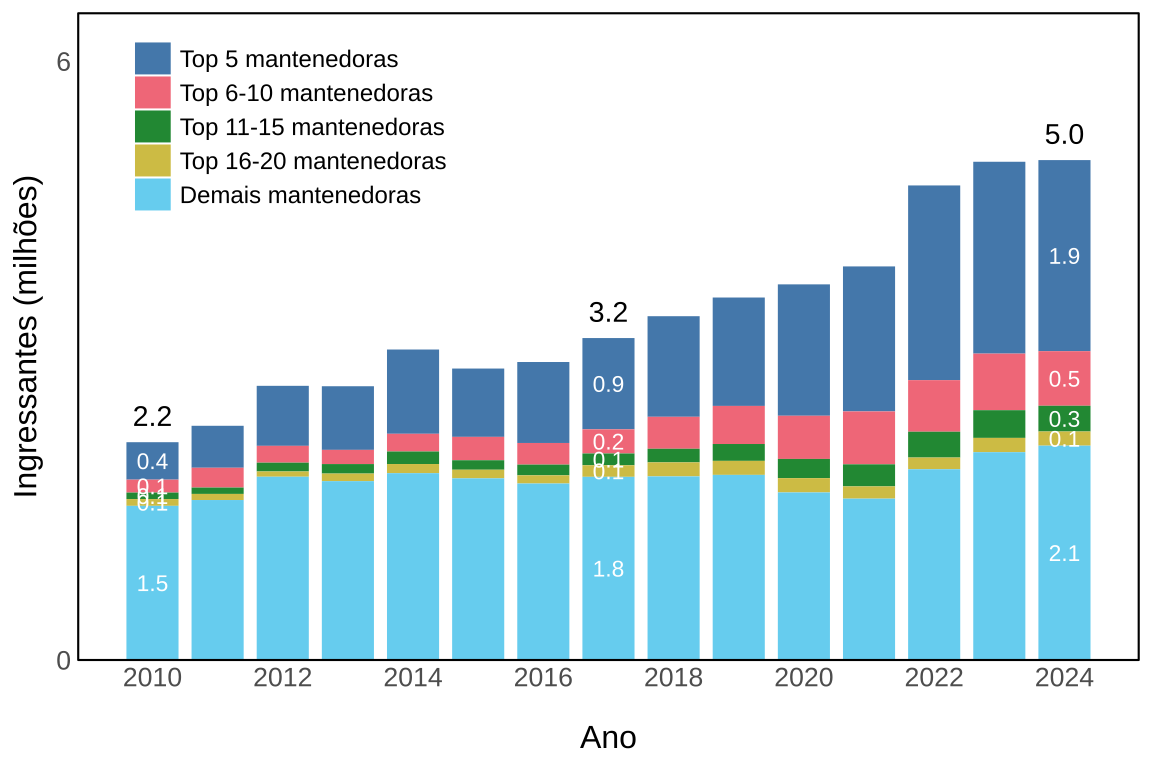

The file beside this chart, header and first rows:
indicador_code, indicador_nome, bloco_var, bloco_nome, grupo_code, grupo_nome, serie_var, serie_nome, unidade, ano, valor, lbl
A4, Distribuição de ingressantes e matrícula…, fx_ranking, Tamanho de mantenedoras por número de ma…, 1, Top 5 mantenedoras, qt_ing, Ingressantes, Quantidade (milhões), 2010, 0.3753, 0.4
A4, Distribuição de ingressantes e matrícula…, fx_ranking, Tamanho de mantenedoras por número de ma…, 1, Top 5 mantenedoras, qt_ing, Ingressantes, Quantidade (milhões), 2011, 0.4206, 
A4, Distribuição de ingressantes e matrícula…, fx_ranking, Tamanho de mantenedoras por número de ma…, 1, Top 5 mantenedoras, qt_ing, Ingressantes, Quantidade (milhões), 2012, 0.6014, 
A4, Distribuição de ingressantes e matrícula…, fx_ranking, Tamanho de mantenedoras por número de ma…, 1, Top 5 mantenedoras, qt_ing, Ingressantes, Quantidade (milhões), 2013, 0.6376, 
A4, Distribuição de ingressantes e matrícula…, fx_ranking, Tamanho de mantenedoras por número de ma…, 1, Top 5 mantenedoras, qt_ing, Ingressantes, Quantidade (milhões), 2014, 0.8445, 
A4, Distribuição de ingressantes e matrícula…, fx_ranking, Tamanho de mantenedoras por número de ma…, 1, Top 5 mantenedoras, qt_ing, Ingressantes, Quantidade (milhões), 2015, 0.6845, 
A4, Distribuição de ingressantes e matrícula…, fx_ranking, Tamanho de mantenedoras por número de ma…, 1, Top 5 mantenedoras, qt_ing, Ingressantes, Quantidade (milhões), 2016, 0.8113, 
A4, Distribuição de ingressantes e matrícula…, fx_ranking, Tamanho de mantenedoras por número de ma…, 1, Top 5 mantenedoras, qt_ing, Ingressantes, Quantidade (milhões), 2017, 0.9145, 0.9
A4, Distribuição de ingressantes e matrícula…, fx_ranking, Tamanho de mantenedoras por número de ma…, 1, Top 5 mantenedoras, qt_ing, Ingressantes, Quantidade (milhões), 2018, 1.008, 
A4, Distribuição de ingressantes e matrícula…, fx_ranking, Tamanho de mantenedoras por número de ma…, 1, Top 5 mantenedoras, qt_ing, Ingressantes, Quantidade (milhões), 2019, 1.086, 
A4, Distribuição de ingressantes e matrícula…, fx_ranking, Tamanho de mantenedoras por número de ma…, 1, Top 5 mantenedoras, qt_ing, Ingressantes, Quantidade (milhões), 2020, 1.317, 
A4, Distribuição de ingressantes e matrícula…, fx_ranking, Tamanho de mantenedoras por número de ma…, 1, Top 5 mantenedoras, qt_ing, Ingressantes, Quantidade (milhões), 2021, 1.453, 
A4, Distribuição de ingressantes e matrícula…, fx_ranking, Tamanho de mantenedoras por número de ma…, 1, Top 5 mantenedoras, qt_ing, Ingressantes, Quantidade (milhões), 2022, 1.951, 
A4, Distribuição de ingressantes e matrícula…, fx_ranking, Tamanho de mantenedoras por número de ma…, 1, Top 5 mantenedoras, qt_ing, Ingressantes, Quantidade (milhões), 2023, 1.923, 
A4, Distribuição de ingressantes e matrícula…, fx_ranking, Tamanho de mantenedoras por número de ma…, 1, Top 5 mantenedoras, qt_ing, Ingressantes, Quantidade (milhões), 2024, 1.915, 1.9
A4, Distribuição de ingressantes e matrícula…, fx_ranking, Tamanho de mantenedoras por número de ma…, 2, Top 6-10 mantenedoras, qt_ing, Ingressantes, Quantidade (milhões), 2010, 0.1296, 0.1
A4, Distribuição de ingressantes e matrícula…, fx_ranking, Tamanho de mantenedoras por número de ma…, 2, Top 6-10 mantenedoras, qt_ing, Ingressantes, Quantidade (milhões), 2011, 0.1983, 
A4, Distribuição de ingressantes e matrícula…, fx_ranking, Tamanho de mantenedoras por número de ma…, 2, Top 6-10 mantenedoras, qt_ing, Ingressantes, Quantidade (milhões), 2012, 0.1685, 
A4, Distribuição de ingressantes e matrícula…, fx_ranking, Tamanho de mantenedoras por número de ma…, 2, Top 6-10 mantenedoras, qt_ing, Ingressantes, Quantidade (milhões), 2013, 0.1424, 
A4, Distribuição de ingressantes e matrícula…, fx_ranking, Tamanho de mantenedoras por número de ma…, 2, Top 6-10 mantenedoras, qt_ing, Ingressantes, Quantidade (milhões), 2014, 0.1772, 
A4, Distribuição de ingressantes e matrícula…, fx_ranking, Tamanho de mantenedoras por número de ma…, 2, Top 6-10 mantenedoras, qt_ing, Ingressantes, Quantidade (milhões), 2015, 0.2342, 
A4, Distribuição de ingressantes e matrícula…, fx_ranking, Tamanho de mantenedoras por número de ma…, 2, Top 6-10 mantenedoras, qt_ing, Ingressantes, Quantidade (milhões), 2016, 0.2168, 
A4, Distribuição de ingressantes e matrícula…, fx_ranking, Tamanho de mantenedoras por número de ma…, 2, Top 6-10 mantenedoras, qt_ing, Ingressantes, Quantidade (milhões), 2017, 0.2421, 0.2
A4, Distribuição de ingressantes e matrícula…, fx_ranking, Tamanho de mantenedoras por número de ma…, 2, Top 6-10 mantenedoras, qt_ing, Ingressantes, Quantidade (milhões), 2018, 0.3203, 
A4, Distribuição de ingressantes e matrícula…, fx_ranking, Tamanho de mantenedoras por número de ma…, 2, Top 6-10 mantenedoras, qt_ing, Ingressantes, Quantidade (milhões), 2019, 0.3818, 
A4, Distribuição de ingressantes e matrícula…, fx_ranking, Tamanho de mantenedoras por número de ma…, 2, Top 6-10 mantenedoras, qt_ing, Ingressantes, Quantidade (milhões), 2020, 0.4325, 
A4, Distribuição de ingressantes e matrícula…, fx_ranking, Tamanho de mantenedoras por número de ma…, 2, Top 6-10 mantenedoras, qt_ing, Ingressantes, Quantidade (milhões), 2021, 0.5301, 
A4, Distribuição de ingressantes e matrícula…, fx_ranking, Tamanho de mantenedoras por número de ma…, 2, Top 6-10 mantenedoras, qt_ing, Ingressantes, Quantidade (milhões), 2022, 0.5168, 
A4, Distribuição de ingressantes e matrícula…, fx_ranking, Tamanho de mantenedoras por número de ma…, 2, Top 6-10 mantenedoras, qt_ing, Ingressantes, Quantidade (milhões), 2023, 0.5669, 
A4, Distribuição de ingressantes e matrícula…, fx_ranking, Tamanho de mantenedoras por número de ma…, 2, Top 6-10 mantenedoras, qt_ing, Ingressantes, Quantidade (milhões), 2024, 0.5469, 0.5
A4, Distribuição de ingressantes e matrícula…, fx_ranking, Tamanho de mantenedoras por número de ma…, 3, Top 11-15 mantenedoras, qt_ing, Ingressantes, Quantidade (milhões), 2010, 0.0651, 0.1
A4, Distribuição de ingressantes e matrícula…, fx_ranking, Tamanho de mantenedoras por número de ma…, 3, Top 11-15 mantenedoras, qt_ing, Ingressantes, Quantidade (milhões), 2011, 0.06373, 
A4, Distribuição de ingressantes e matrícula…, fx_ranking, Tamanho de mantenedoras por número de ma…, 3, Top 11-15 mantenedoras, qt_ing, Ingressantes, Quantidade (milhões), 2012, 0.08831, 
A4, Distribuição de ingressantes e matrícula…, fx_ranking, Tamanho de mantenedoras por número de ma…, 3, Top 11-15 mantenedoras, qt_ing, Ingressantes, Quantidade (milhões), 2013, 0.09522, 
A4, Distribuição de ingressantes e matrícula…, fx_ranking, Tamanho de mantenedoras por número de ma…, 3, Top 11-15 mantenedoras, qt_ing, Ingressantes, Quantidade (milhões), 2014, 0.1257, 
A4, Distribuição de ingressantes e matrícula…, fx_ranking, Tamanho de mantenedoras por número de ma…, 3, Top 11-15 mantenedoras, qt_ing, Ingressantes, Quantidade (milhões), 2015, 0.09526, 
A4, Distribuição de ingressantes e matrícula…, fx_ranking, Tamanho de mantenedoras por número de ma…, 3, Top 11-15 mantenedoras, qt_ing, Ingressantes, Quantidade (milhões), 2016, 0.1075, 
A4, Distribuição de ingressantes e matrícula…, fx_ranking, Tamanho de mantenedoras por número de ma…, 3, Top 11-15 mantenedoras, qt_ing, Ingressantes, Quantidade (milhões), 2017, 0.1183, 0.1
A4, Distribuição de ingressantes e matrícula…, fx_ranking, Tamanho de mantenedoras por número de ma…, 3, Top 11-15 mantenedoras, qt_ing, Ingressantes, Quantidade (milhões), 2018, 0.1364, 
A4, Distribuição de ingressantes e matrícula…, fx_ranking, Tamanho de mantenedoras por número de ma…, 3, Top 11-15 mantenedoras, qt_ing, Ingressantes, Quantidade (milhões), 2019, 0.1688, 
A4, Distribuição de ingressantes e matrícula…, fx_ranking, Tamanho de mantenedoras por número de ma…, 3, Top 11-15 mantenedoras, qt_ing, Ingressantes, Quantidade (milhões), 2020, 0.1925, 
A4, Distribuição de ingressantes e matrícula…, fx_ranking, Tamanho de mantenedoras por número de ma…, 3, Top 11-15 mantenedoras, qt_ing, Ingressantes, Quantidade (milhões), 2021, 0.2212, 
A4, Distribuição de ingressantes e matrícula…, fx_ranking, Tamanho de mantenedoras por número de ma…, 3, Top 11-15 mantenedoras, qt_ing, Ingressantes, Quantidade (milhões), 2022, 0.2589, 
A4, Distribuição de ingressantes e matrícula…, fx_ranking, Tamanho de mantenedoras por número de ma…, 3, Top 11-15 mantenedoras, qt_ing, Ingressantes, Quantidade (milhões), 2023, 0.2775, 
A4, Distribuição de ingressantes e matrícula…, fx_ranking, Tamanho de mantenedoras por número de ma…, 3, Top 11-15 mantenedoras, qt_ing, Ingressantes, Quantidade (milhões), 2024, 0.258, 0.3
A4, Distribuição de ingressantes e matrícula…, fx_ranking, Tamanho de mantenedoras por número de ma…, 4, Top 16-20 mantenedoras, qt_ing, Ingressantes, Quantidade (milhões), 2010, 0.06772, 0.1
A4, Distribuição de ingressantes e matrícula…, fx_ranking, Tamanho de mantenedoras por número de ma…, 4, Top 16-20 mantenedoras, qt_ing, Ingressantes, Quantidade (milhões), 2011, 0.06125, 
A4, Distribuição de ingressantes e matrícula…, fx_ranking, Tamanho de mantenedoras por número de ma…, 4, Top 16-20 mantenedoras, qt_ing, Ingressantes, Quantidade (milhões), 2012, 0.05261, 
A4, Distribuição de ingressantes e matrícula…, fx_ranking, Tamanho de mantenedoras por número de ma…, 4, Top 16-20 mantenedoras, qt_ing, Ingressantes, Quantidade (milhões), 2013, 0.07567, 
A4, Distribuição de ingressantes e matrícula…, fx_ranking, Tamanho de mantenedoras por número de ma…, 4, Top 16-20 mantenedoras, qt_ing, Ingressantes, Quantidade (milhões), 2014, 0.09154, 
A4, Distribuição de ingressantes e matrícula…, fx_ranking, Tamanho de mantenedoras por número de ma…, 4, Top 16-20 mantenedoras, qt_ing, Ingressantes, Quantidade (milhões), 2015, 0.08626, 
A4, Distribuição de ingressantes e matrícula…, fx_ranking, Tamanho de mantenedoras por número de ma…, 4, Top 16-20 mantenedoras, qt_ing, Ingressantes, Quantidade (milhões), 2016, 0.08193, 
A4, Distribuição de ingressantes e matrícula…, fx_ranking, Tamanho de mantenedoras por número de ma…, 4, Top 16-20 mantenedoras, qt_ing, Ingressantes, Quantidade (milhões), 2017, 0.1157, 0.1
A4, Distribuição de ingressantes e matrícula…, fx_ranking, Tamanho de mantenedoras por número de ma…, 4, Top 16-20 mantenedoras, qt_ing, Ingressantes, Quantidade (milhões), 2018, 0.1405, 
A4, Distribuição de ingressantes e matrícula…, fx_ranking, Tamanho de mantenedoras por número de ma…, 4, Top 16-20 mantenedoras, qt_ing, Ingressantes, Quantidade (milhões), 2019, 0.1404, 
A4, Distribuição de ingressantes e matrícula…, fx_ranking, Tamanho de mantenedoras por número de ma…, 4, Top 16-20 mantenedoras, qt_ing, Ingressantes, Quantidade (milhões), 2020, 0.1433, 
A4, Distribuição de ingressantes e matrícula…, fx_ranking, Tamanho de mantenedoras por número de ma…, 4, Top 16-20 mantenedoras, qt_ing, Ingressantes, Quantidade (milhões), 2021, 0.1228, 
A4, Distribuição de ingressantes e matrícula…, fx_ranking, Tamanho de mantenedoras por número de ma…, 4, Top 16-20 mantenedoras, qt_ing, Ingressantes, Quantidade (milhões), 2022, 0.1171, 
A4, Distribuição de ingressantes e matrícula…, fx_ranking, Tamanho de mantenedoras por número de ma…, 4, Top 16-20 mantenedoras, qt_ing, Ingressantes, Quantidade (milhões), 2023, 0.1432, 
A4, Distribuição de ingressantes e matrícula…, fx_ranking, Tamanho de mantenedoras por número de ma…, 4, Top 16-20 mantenedoras, qt_ing, Ingressantes, Quantidade (milhões), 2024, 0.1418, 0.1
... 15 more rows
